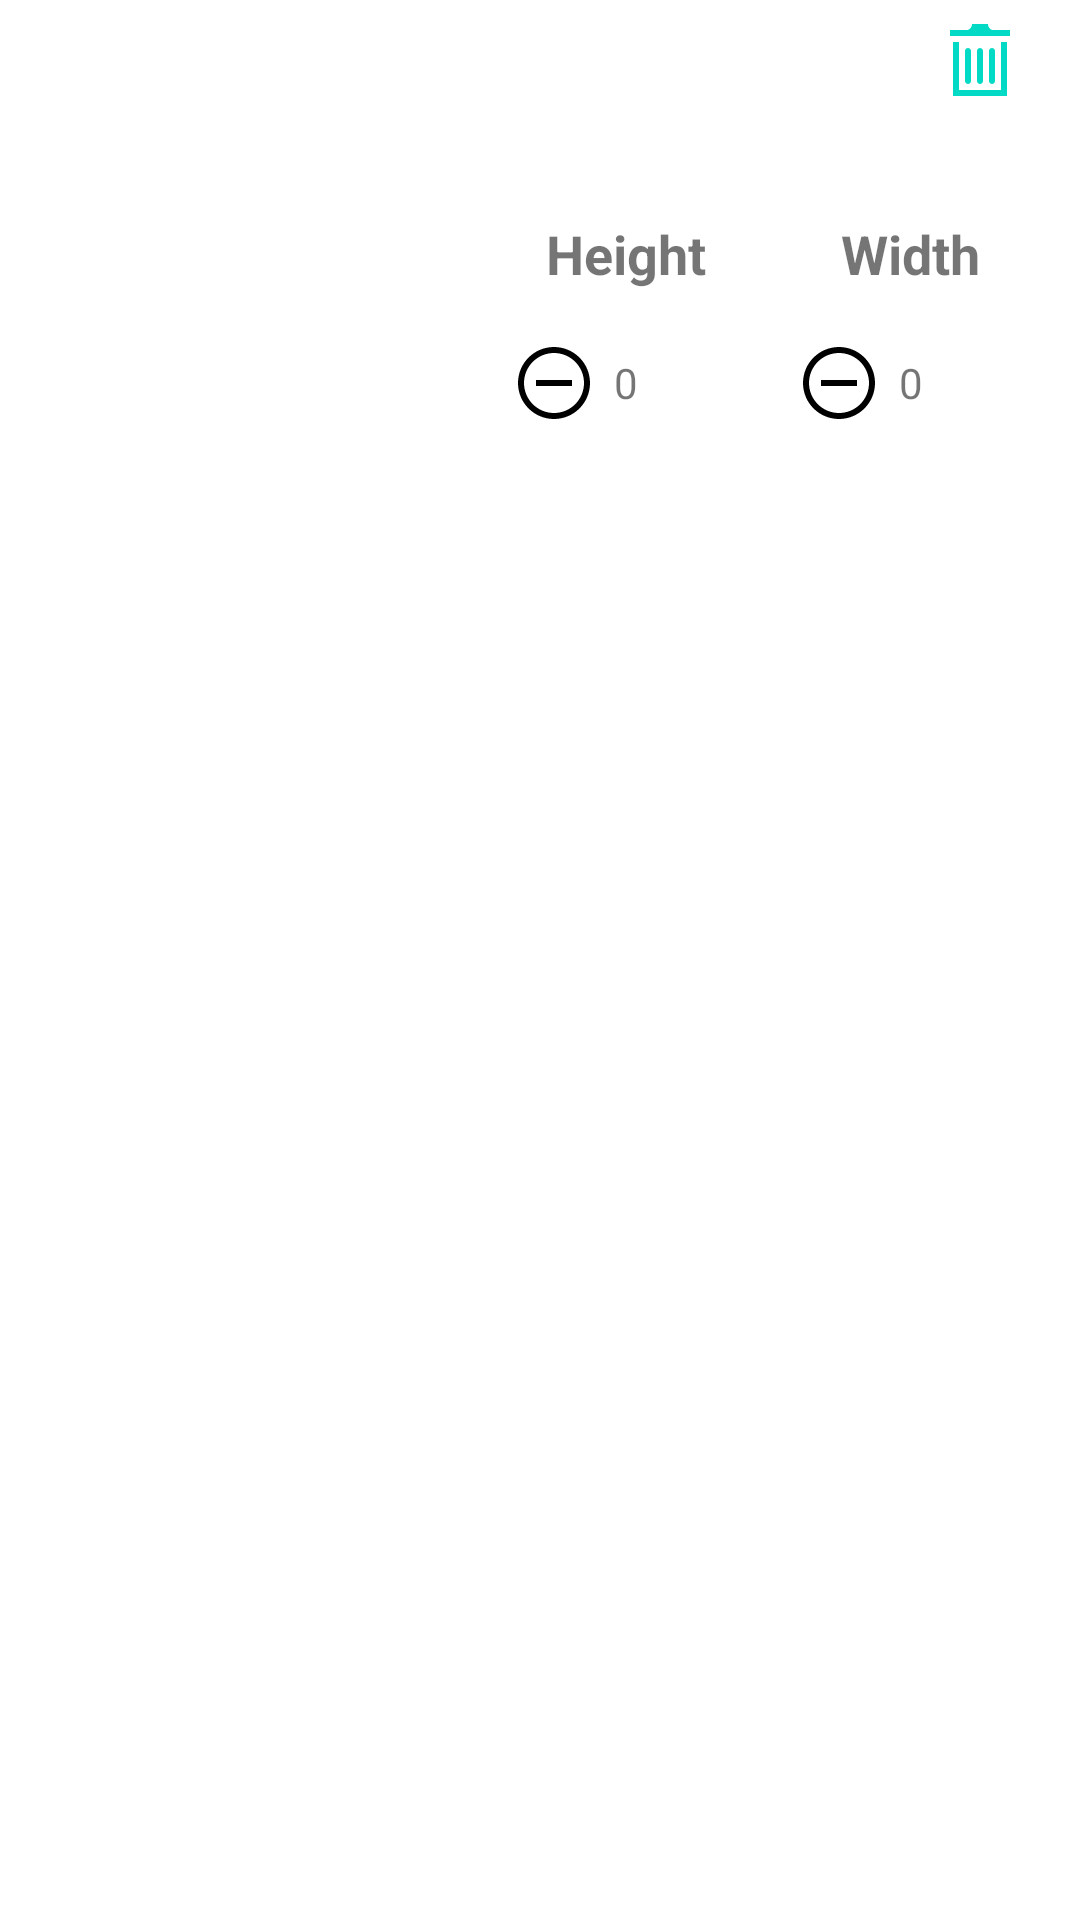

Layout XML and referenced resources for this Android screen:
<!-- AndroidManifest.xml: application theme Theme.GourmetApp -->
<!-- res/layout/cm_cartactivity.xml -->
<?xml version="1.0" encoding="utf-8"?>

<androidx.constraintlayout.widget.ConstraintLayout
    xmlns:android="http://schemas.android.com/apk/res/android"
    xmlns:app="http://schemas.android.com/apk/res-auto"
    xmlns:tools="http://schemas.android.com/tools"
    android:layout_width="match_parent"
    android:layout_height="match_parent">

    <ImageView
        android:id="@+id/cm_imageMycart"
        android:layout_width="150dp"
        android:layout_height="150dp"
        android:layout_marginTop="8dp"
        app:layout_constraintStart_toStartOf="parent"
        app:layout_constraintTop_toTopOf="parent"
        tools:srcCompat="@tools:sample/avatars" />

    <TextView
        android:id="@+id/cm_TitleMycart"
        android:layout_width="wrap_content"
        android:layout_height="wrap_content"
        android:layout_marginStart="68dp"
        android:layout_marginTop="32dp"
        android:textSize="18sp"
        android:textStyle="bold"
        app:layout_constraintStart_toEndOf="@+id/cm_imageMycart"
        app:layout_constraintTop_toTopOf="parent"
        tools:text="title" />

    <TextView
        android:id="@+id/textView12"
        android:layout_width="wrap_content"
        android:layout_height="wrap_content"
        android:layout_marginLeft="32dp"
        android:layout_marginTop="16dp"
        android:text="Height"
        android:textSize="18sp"
        android:textStyle="bold"
        app:layout_constraintStart_toEndOf="@+id/cm_imageMycart"
        app:layout_constraintTop_toBottomOf="@+id/cm_TitleMycart" />

    <TextView
        android:id="@+id/cm_HeightMycart"
        android:layout_width="wrap_content"
        android:layout_height="wrap_content"
        android:text="0"
        app:layout_constraintBottom_toBottomOf="@+id/cm_imageMycart"
        app:layout_constraintEnd_toEndOf="@+id/textView12"
        app:layout_constraintStart_toStartOf="@+id/textView12"
        app:layout_constraintTop_toBottomOf="@+id/textView12" />

    <TextView
        android:id="@+id/textView14"
        android:layout_width="wrap_content"
        android:layout_height="wrap_content"
        android:layout_marginStart="45dp"
        android:layout_marginTop="16dp"
        android:text="Width"
        android:textSize="18sp"
        android:textStyle="bold"
        app:layout_constraintStart_toEndOf="@+id/textView12"
        app:layout_constraintTop_toBottomOf="@+id/cm_TitleMycart" />

    <TextView
        android:id="@+id/cm_WidthMycart"
        android:layout_width="wrap_content"
        android:layout_height="wrap_content"
        android:text="0"
        app:layout_constraintBottom_toBottomOf="@+id/cm_imageMycart"
        app:layout_constraintEnd_toEndOf="@+id/textView14"
        app:layout_constraintStart_toStartOf="@+id/textView14"
        app:layout_constraintTop_toBottomOf="@+id/textView14" />

    <ImageView
        android:id="@+id/PlusHeight"
        android:layout_width="wrap_content"
        android:layout_height="wrap_content"
        android:layout_marginStart="8dp"
        app:layout_constraintBottom_toBottomOf="@+id/cm_HeightMycart"
        app:layout_constraintStart_toEndOf="@+id/cm_HeightMycart"
        app:layout_constraintTop_toTopOf="@+id/cm_HeightMycart"
        app:srcCompat="@drawable/ic_plus" />

    <ImageView
        android:id="@+id/minusHeight"
        android:layout_width="wrap_content"
        android:layout_height="wrap_content"
        android:layout_marginEnd="8dp"
        app:layout_constraintBottom_toBottomOf="@+id/cm_HeightMycart"
        app:layout_constraintEnd_toStartOf="@+id/cm_HeightMycart"
        app:layout_constraintTop_toTopOf="@+id/cm_HeightMycart"
        app:srcCompat="@drawable/ic_minus" />

    <ImageView
        android:id="@+id/plusWidth"
        android:layout_width="wrap_content"
        android:layout_height="wrap_content"
        android:layout_marginStart="8dp"
        app:layout_constraintBottom_toBottomOf="@+id/cm_WidthMycart"
        app:layout_constraintStart_toEndOf="@+id/cm_WidthMycart"
        app:layout_constraintTop_toTopOf="@+id/cm_WidthMycart"
        app:srcCompat="@drawable/ic_plus" />

    <ImageView
        android:id="@+id/minusWidth"
        android:layout_width="wrap_content"
        android:layout_height="wrap_content"
        android:layout_marginEnd="8dp"
        app:layout_constraintBottom_toBottomOf="@+id/cm_WidthMycart"
        app:layout_constraintEnd_toStartOf="@+id/cm_WidthMycart"
        app:layout_constraintTop_toTopOf="@+id/cm_WidthMycart"
        app:srcCompat="@drawable/ic_minus" />

    <ImageView
        android:id="@+id/imageView5"
        android:layout_width="wrap_content"
        android:layout_height="wrap_content"
        app:srcCompat="@drawable/ic_trashcan"
        tools:layout_editor_absoluteX="362dp"
        tools:layout_editor_absoluteY="24dp" />

    <androidx.constraintlayout.helper.widget.Flow
        android:id="@+id/removeItem"
        android:layout_width="35dp"
        android:layout_height="40dp"
        android:layout_marginEnd="16dp"
        android:layout_marginBottom="40dp"
        app:constraint_referenced_ids="imageView5"
        app:layout_constraintBottom_toTopOf="@+id/textView14"
        app:layout_constraintEnd_toEndOf="parent"
        app:layout_constraintTop_toTopOf="parent"
        app:layout_constraintVertical_bias="0.0"
        tools:ignore="MissingConstraints" />

</androidx.constraintlayout.widget.ConstraintLayout>
<!-- resources referenced by this layout -->
<resources>
  <!-- drawable ic_minus (drawable) -->
  <vector xmlns:android="http://schemas.android.com/apk/res/android"
      android:width="24dp"
      android:height="24dp"
      android:viewportWidth="24"
      android:viewportHeight="24">
    <path
        android:fillColor="#FF000000"
        android:pathData="M12,2c5.514,0 10,4.486 10,10s-4.486,10 -10,10 -10,-4.486 -10,-10 4.486,-10 10,-10zM12,0c-6.627,0 -12,5.373 -12,12s5.373,12 12,12 12,-5.373 12,-12 -5.373,-12 -12,-12zM18,13h-12v-2h12v2z"/>
  </vector>
  <!-- drawable ic_trashcan (drawable) -->
  <vector xmlns:android="http://schemas.android.com/apk/res/android"
      android:width="24dp"
      android:height="24dp"
      android:viewportWidth="24"
      android:viewportHeight="24">
    <path
        android:fillColor="@color/teal_200"
        android:pathData="M9,19c0,0.552 -0.448,1 -1,1s-1,-0.448 -1,-1v-10c0,-0.552 0.448,-1 1,-1s1,0.448 1,1v10zM13,19c0,0.552 -0.448,1 -1,1s-1,-0.448 -1,-1v-10c0,-0.552 0.448,-1 1,-1s1,0.448 1,1v10zM17,19c0,0.552 -0.448,1 -1,1s-1,-0.448 -1,-1v-10c0,-0.552 0.448,-1 1,-1s1,0.448 1,1v10zM22,2v2h-20v-2h5.711c0.9,0 1.631,-1.099 1.631,-2h5.315c0,0.901 0.73,2 1.631,2h5.712zM19,6v16h-14v-16h-2v18h18v-18h-2z"/>
  </vector>
  <style name="Theme.GourmetApp" parent="Theme.MaterialComponents.Light">
          
          <item name="colorPrimary">@color/purple_500</item>
          <item name="colorPrimaryVariant">@color/purple_500</item>
          <item name="colorOnPrimary">@color/white</item>
          
          <item name="colorSecondary">@color/teal_200</item>
          <item name="colorSecondaryVariant">@color/teal_700</item>
          <item name="colorOnSecondary">@color/black</item>
          
          <item name="android:statusBarColor" tools:targetApi="l">?attr/colorPrimaryVariant</item>
          
      </style>
  <!-- not gathered from this repository: default colours our renderer supplied (Android Studio template values) -->
  <color name="purple_500">#FF6200EE</color>
  <color name="teal_200">#FF03DAC5</color>
  <color name="teal_700">#FF018786</color>
  <color name="black">#FF000000</color>
  <color name="white">#FFFFFFFF</color>
</resources>
